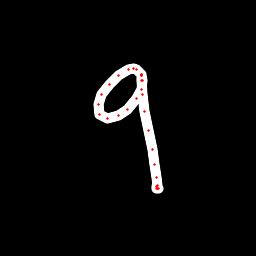

Data behind this chart, as committed beside it:
x, y, hover, eod
139.6, 72.83, 0.0, 0.0
136.2, 69.72, 0.0, 0.0
133.7, 68.98, 0.0, 0.0
128.4, 69.7, 0.0, 0.0
118.4, 75.09, 0.0, 0.0
109, 84.15, 0.0, 0.0
101.7, 94.99, 0.0, 0.0
98.63, 104.8, 0.0, 0.0
99.92, 114.3, 0.0, 0.0
107.8, 118.6, 0.0, 0.0
118.9, 115.7, 0.0, 0.0
127.8, 109.5, 0.0, 0.0
136.2, 98.53, 0.0, 0.0
141.9, 89.03, 0.0, 0.0
142.9, 80.68, 0.0, 0.0
141.7, 75.4, 0.0, 0.0
141.2, 74.23, 0.0, 0.0
141.3, 74.27, 0.0, 0.0
141.4, 75.18, 0.0, 0.0
141.1, 80.48, 0.0, 0.0
142.2, 94.13, 0.0, 0.0
144.9, 111.9, 0.0, 0.0
148.1, 131, 0.0, 0.0
152.1, 149.6, 0.0, 0.0
154.4, 164.8, 0.0, 0.0
156.3, 177, 0.0, 0.0
157.7, 185.3, 0.0, 0.0
158, 188.4, 0.0, 0.0
158, 188.9, 0.0, 0.0
157, 188.2, 0.0, 0.0
156.3, 186.1, 0.0, 1.0
